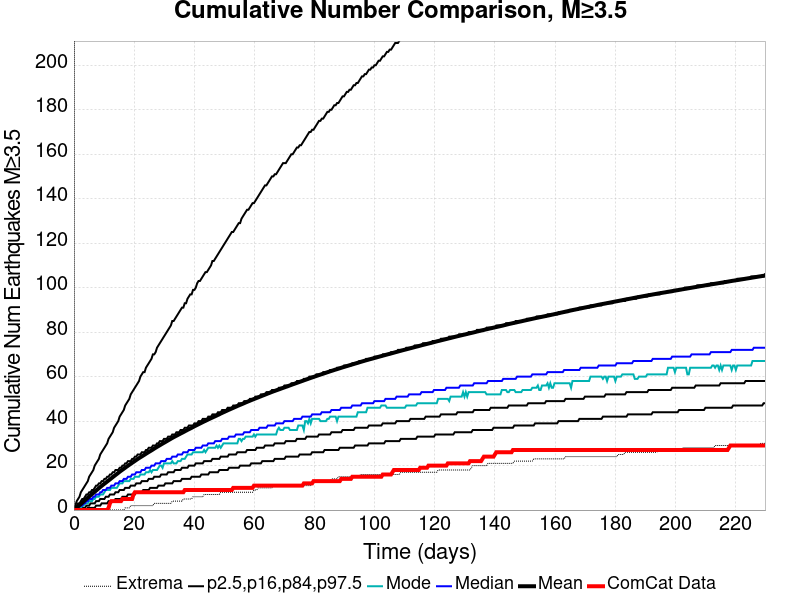

The data file committed next to this chart (first rows):
Time (days), ComCat Data, Simulation Mean, Simulation Median, Simulation Mode, Simulation Minimum, Simulation Maximum, 2.5 %-ile, 16 %-ile, 84 %-ile, 97.5 %-ile
0.0, 0.0, 0.0, 0.0, 0.0, 0.0, 0.0, 0.0, 0.0, 0.0, 0.0
0.4605, 0.0, 0.5058, 0.0, 0.0, 0.0, 732.0, 0.0, 0.0, 1.0, 2.0
0.9211, 0.0, 1.037, 1.0, 0.0, 0.0, 979.0, 0.0, 0.0, 2.0, 4.0
1.382, 0.0, 1.595, 1.0, 1.0, 0.0, 1129, 0.0, 0.0, 3.0, 5.0
1.842, 0.0, 2.167, 2.0, 1.0, 0.0, 1226, 0.0, 0.0, 3.0, 6.0
2.303, 0.0, 2.734, 2.0, 1.0, 0.0, 1341, 0.0, 1.0, 4.0, 8.0
2.763, 0.0, 3.282, 2.0, 2.0, 0.0, 1495, 0.0, 1.0, 5.0, 9.0
3.224, 0.0, 3.857, 3.0, 2.0, 0.0, 1594, 0.0, 1.0, 5.0, 10.0
3.684, 0.0, 4.438, 3.0, 3.0, 0.0, 1677, 0.0, 1.0, 6.0, 11.0
4.145, 0.0, 4.98, 4.0, 3.0, 0.0, 1737, 0.0, 2.0, 7.0, 12.0
4.605, 0.0, 5.539, 4.0, 3.0, 0.0, 1777, 1.0, 2.0, 7.0, 13.0
5.066, 0.0, 6.078, 5.0, 4.0, 0.0, 1853, 1.0, 2.0, 8.0, 15.0
5.526, 0.0, 6.62, 5.0, 4.0, 0.0, 1892, 1.0, 3.0, 8.0, 16.0
5.987, 0.0, 7.152, 5.0, 4.0, 0.0, 1922, 1.0, 3.0, 9.0, 17.0
6.447, 0.0, 7.695, 6.0, 5.0, 0.0, 1954, 1.0, 3.0, 9.0, 18.0
6.908, 0.0, 8.219, 6.0, 5.0, 0.0, 1970, 1.0, 3.0, 10.0, 20.0
7.369, 0.0, 8.751, 7.0, 6.0, 0.0, 1987, 2.0, 4.0, 11.0, 21.0
7.829, 0.0, 9.286, 7.0, 6.0, 0.0, 2039, 2.0, 4.0, 11.0, 22.0
8.29, 0.0, 9.817, 7.0, 6.0, 0.0, 2072, 2.0, 4.0, 12.0, 23.0
8.75, 0.0, 10.35, 8.0, 7.0, 0.0, 2104, 2.0, 5.0, 12.0, 25.0
9.211, 0.0, 10.86, 8.0, 7.0, 0.0, 2126, 3.0, 5.0, 13.0, 26.0
9.671, 0.0, 11.36, 9.0, 7.0, 0.0, 2159, 3.0, 5.0, 13.0, 27.0
10.13, 0.0, 11.84, 9.0, 8.0, 0.0, 2223, 3.0, 5.0, 14.0, 28.0
10.59, 0.0, 12.33, 9.0, 9.0, 0.0, 2266, 3.0, 6.0, 14.0, 29.0
11.05, 0.0, 12.81, 10.0, 9.0, 0.0, 2300, 3.0, 6.0, 15.0, 30.0
11.51, 1.0, 13.3, 10.0, 9.0, 0.0, 2344, 4.0, 6.0, 15.0, 32.0
11.97, 3.0, 13.78, 10.0, 9.0, 0.0, 2390, 4.0, 7.0, 16.0, 33.0
12.43, 4.0, 14.28, 11.0, 10.0, 0.0, 2421, 4.0, 7.0, 16.0, 34.0
12.89, 4.0, 14.78, 11.0, 10.0, 0.0, 2447, 4.0, 7.0, 17.0, 35.0
13.36, 4.0, 15.27, 11.0, 10.0, 0.0, 2464, 4.0, 7.0, 17.0, 37.0
13.82, 4.0, 15.75, 12.0, 10.0, 0.0, 2492, 5.0, 8.0, 18.0, 38.0
14.28, 4.0, 16.23, 12.0, 10.0, 0.0, 2501, 5.0, 8.0, 18.0, 39.0
14.74, 4.0, 16.72, 12.0, 11.0, 0.0, 2523, 5.0, 8.0, 18.0, 40.0
15.2, 4.0, 17.21, 13.0, 12.0, 0.0, 2539, 5.0, 9.0, 19.0, 42.0
15.66, 4.0, 17.68, 13.0, 12.0, 0.0, 2565, 5.0, 9.0, 19.0, 43.0
16.12, 5.0, 18.13, 13.0, 12.0, 0.0, 2622, 6.0, 9.0, 20.0, 44.0
16.58, 5.0, 18.57, 14.0, 13.0, 0.0, 2687, 6.0, 9.0, 20.0, 45.0
17.04, 5.0, 19.02, 14.0, 13.0, 1.0, 2743, 6.0, 10.0, 21.0, 47.0
17.5, 5.0, 19.49, 14.0, 13.0, 1.0, 2782, 6.0, 10.0, 21.0, 48.0
17.96, 5.0, 19.92, 15.0, 13.0, 1.0, 2830, 7.0, 10.0, 22.0, 49.0
18.42, 5.0, 20.36, 15.0, 13.0, 1.0, 2871, 7.0, 10.0, 22.0, 50.0
18.88, 5.0, 20.81, 15.0, 14.0, 2.0, 2899, 7.0, 11.0, 22.0, 52.0
19.34, 5.0, 21.23, 16.0, 14.0, 2.0, 2947, 7.0, 11.0, 23.0, 53.0
19.8, 7.0, 21.65, 16.0, 14.0, 2.0, 2974, 7.0, 11.0, 23.0, 54.0
20.26, 8.0, 22.07, 16.0, 15.0, 2.0, 2998, 7.0, 11.0, 24.0, 55.0
20.72, 8.0, 22.51, 17.0, 15.0, 2.0, 3019, 8.0, 12.0, 24.0, 56.0
21.18, 8.0, 22.94, 17.0, 15.0, 2.0, 3042, 8.0, 12.0, 25.0, 57.0
21.65, 8.0, 23.35, 17.0, 15.0, 2.0, 3062, 8.0, 12.0, 25.0, 58.0
22.11, 8.0, 23.74, 17.0, 16.0, 2.0, 3085, 8.0, 12.0, 25.0, 60.0
22.57, 8.0, 24.12, 18.0, 16.0, 2.0, 3103, 8.0, 13.0, 26.0, 61.0
23.03, 8.0, 24.51, 18.0, 16.0, 2.0, 3210, 9.0, 13.0, 26.0, 62.0
23.49, 8.0, 24.9, 18.0, 16.0, 2.0, 3283, 9.0, 13.0, 26.0, 62.0
23.95, 8.0, 25.31, 19.0, 17.0, 2.0, 3323, 9.0, 13.0, 27.0, 64.0
24.41, 8.0, 25.7, 19.0, 17.0, 2.0, 3350, 9.0, 13.0, 27.0, 65.0
24.87, 8.0, 26.08, 19.0, 17.0, 2.0, 3379, 9.0, 14.0, 28.0, 66.0
25.33, 8.0, 26.46, 19.0, 18.0, 2.0, 3411, 10.0, 14.0, 28.0, 67.0
25.79, 8.0, 26.83, 20.0, 17.0, 2.0, 3557, 10.0, 14.0, 28.0, 68.0
26.25, 8.0, 27.22, 20.0, 18.0, 2.0, 3600, 10.0, 14.0, 29.0, 70.0
26.71, 8.0, 27.63, 20.0, 18.0, 3.0, 3633, 10.0, 15.0, 29.0, 70.0
27.17, 8.0, 28.02, 21.0, 18.0, 3.0, 3654, 10.0, 15.0, 29.0, 71.0
... 440 more rows
